5-way image classification set "classification_dataset" from GitHub (Hero-Bedirhan/Hububat_Hastalik_Tespit); label vocabulary: black point, fusarium foot rot, healthy leaf, leaf blight, wheat blast.

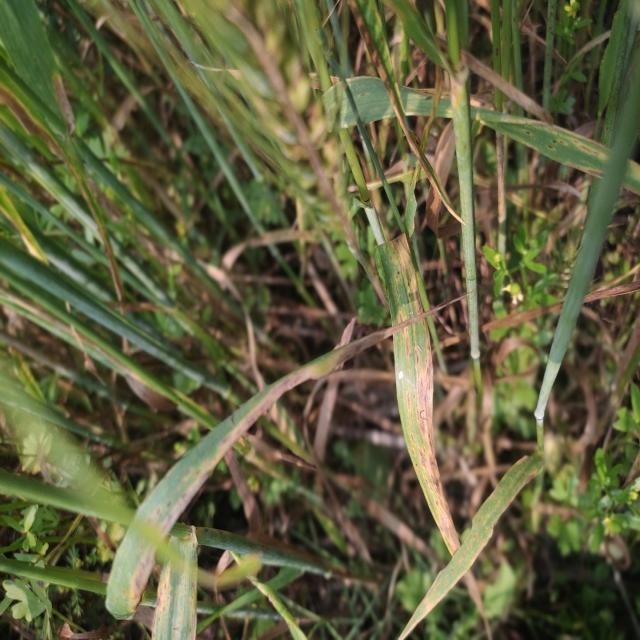
Label: leaf blight

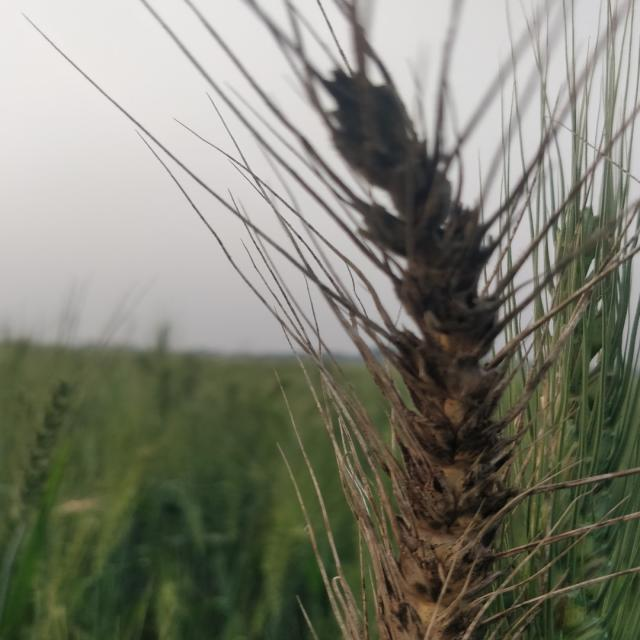
Label: black point

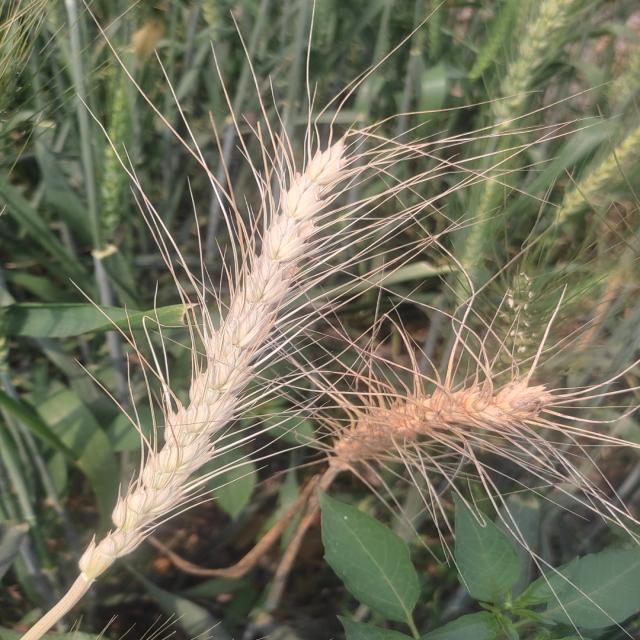
Label: wheat blast

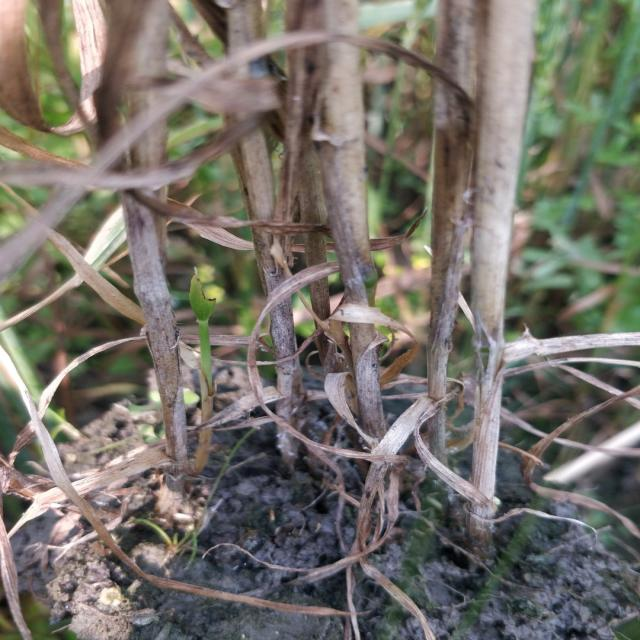
Label: fusarium foot rot

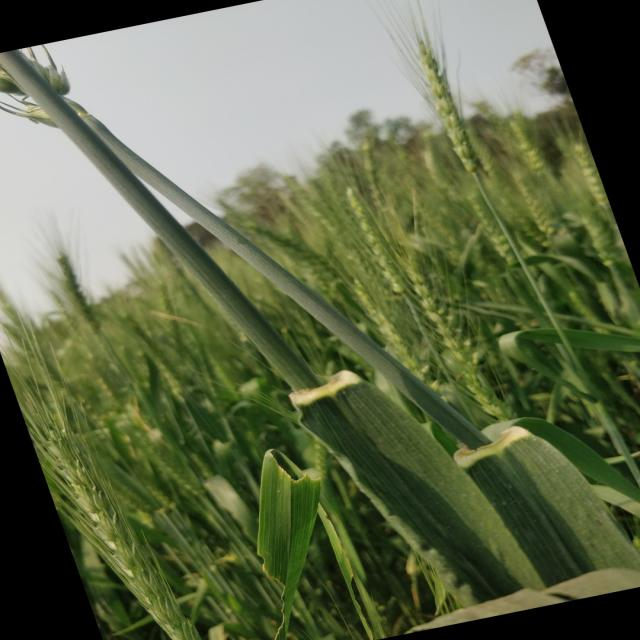
Label: healthy leaf

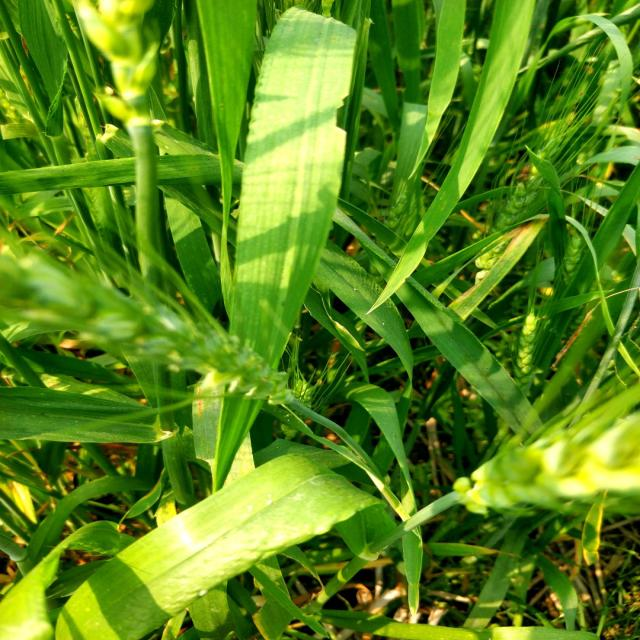
Label: healthy leaf
